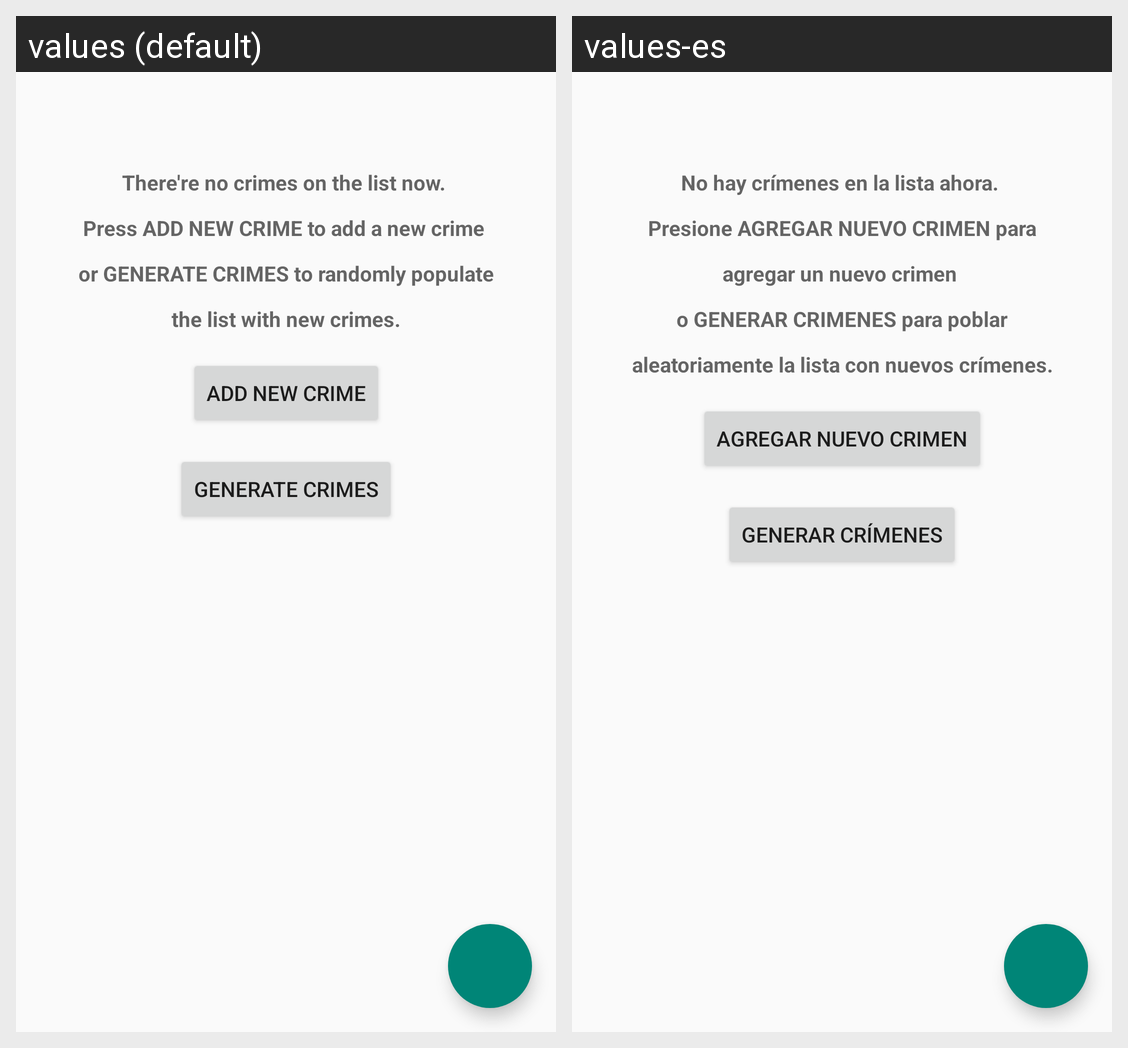

This grid shows one Android layout under two languages. Give, for every string resource on the screen, its name, the default text and each shown locale's text.
Android screen res/layout/fragment_crime_list.xml rendered under 2 locales, left to right: values (default), values-es. Device: Nexus 5 (rendered at 1080×1920; each locale shown at half size, 540×960, under a caption strip naming it); theme AppTheme.
Strings drawn on this screen, with the default value and each locale's value (text and hints the layout hard-codes, and strings that could not be matched under every locale, appear in the picture but are not listed):

no_crimes
  values: There're no crimes on the list now. 
      Press ADD NEW CRIME to add a new crime 
      or GENERATE CRIMES to randomly populate the list with new crimes.
  values-es: No hay crímenes en la lista ahora. 
      Presione AGREGAR NUEVO CRIMEN para agregar un nuevo crimen 
      o GENERAR CRIMENES para poblar aleatoriamente la lista con nuevos crímenes.

add_new_crime
  values: Add New Crime
  values-es: Agregar Nuevo Crimen

generate_crimes
  values: Generate Crimes
  values-es: Generar Crímenes
